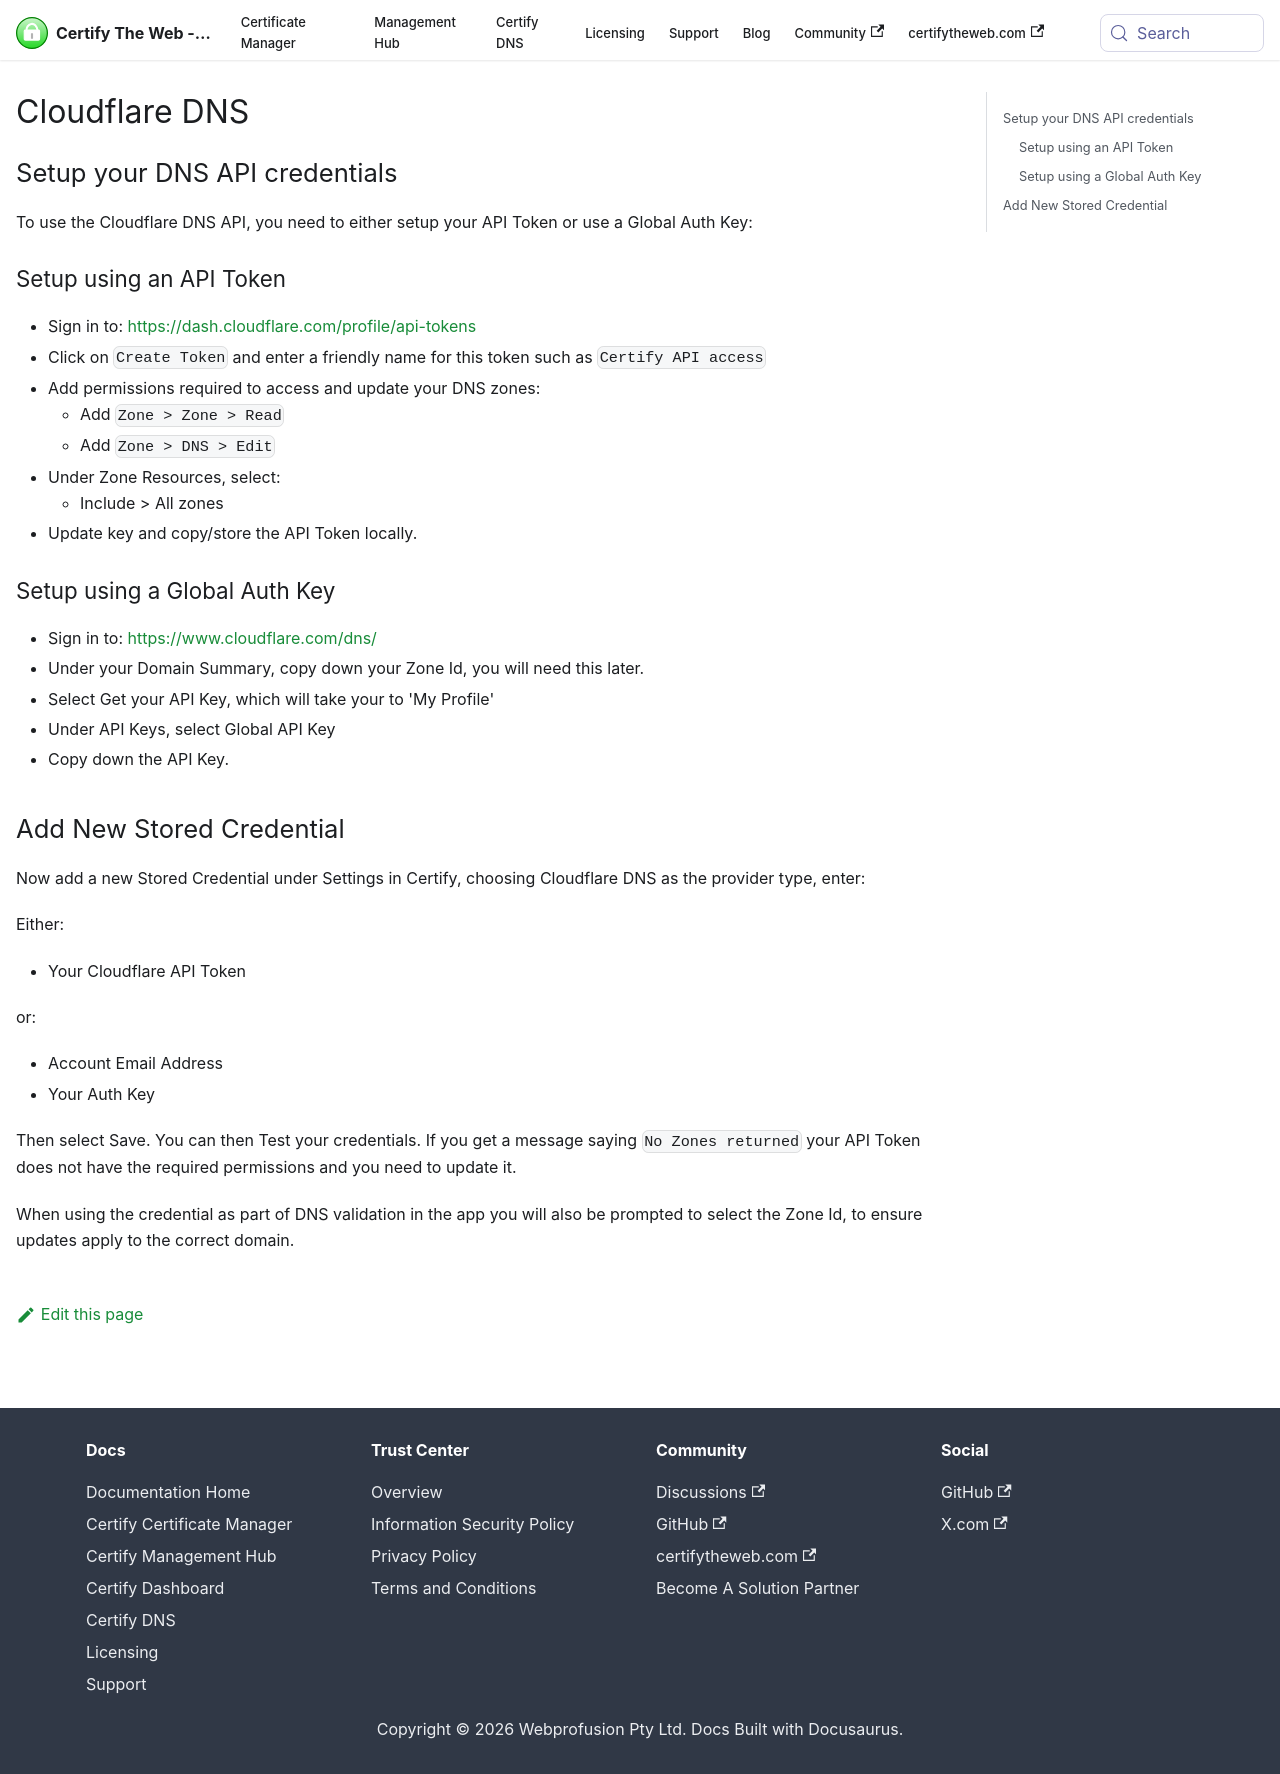

repository: webprofusion/certify-docs · page: docs/dns/providers/cloudflare/index.html · generator: docusaurus

---
id: cloudflare
title: Cloudflare DNS
---

## Setup your DNS API credentials

To use the Cloudflare DNS API, you need to either setup your API Token or use a Global Auth Key:

### Setup using an API Token

- Sign in to: https://dash.cloudflare.com/profile/api-tokens
- Click on `Create Token` and enter a friendly name for this token such as `Certify API access`
- Add permissions required to access and update your DNS zones:
  - Add `Zone > Zone > Read`
  - Add `Zone > DNS > Edit`
- Under Zone Resources, select:
  - Include > All zones
- Update key and copy/store the API Token locally.

### Setup using a Global Auth Key

- Sign in to: https://www.cloudflare.com/dns/
- Under your Domain Summary, copy down your Zone Id, you will need this later.
- Select Get your API Key, which will take your to 'My Profile'
- Under API Keys, select Global API Key
- Copy down the API Key.

## Add New Stored Credential

Now add a new Stored Credential under Settings in Certify, choosing Cloudflare DNS as the provider type, enter:

Either:

- Your Cloudflare API Token

or:

- Account Email Address
- Your Auth Key

Then select Save. You can then Test your credentials. If you get a message saying `No Zones returned` your API Token does not have the required permissions and you need to update it.

When using the credential as part of DNS validation in the app you will also be prompted to select the Zone Id, to ensure updates apply to the correct domain.
